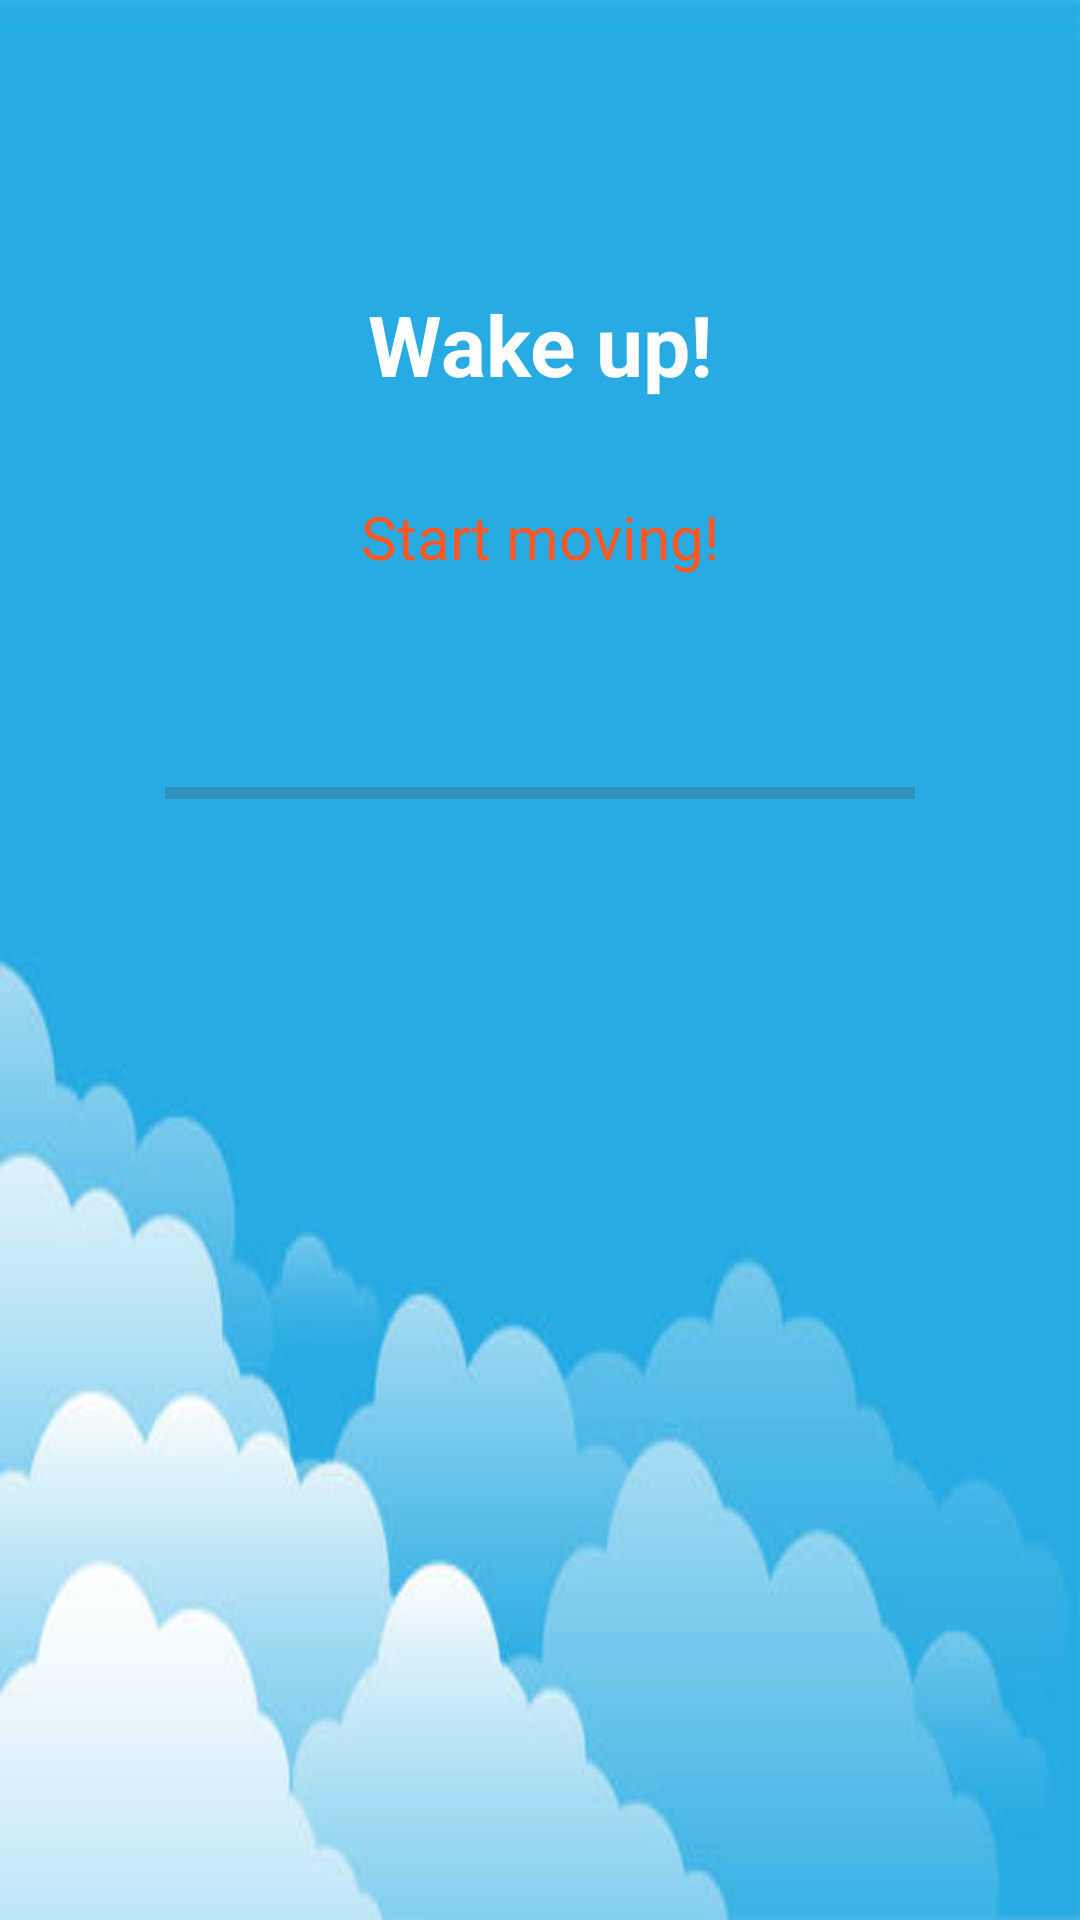

The Android layout XML behind this screen, and the referenced resources:
<!-- AndroidManifest.xml: application theme Theme.WakeBuddy -->
<!-- res/layout/movement_alarm.xml -->
<?xml version="1.0" encoding="utf-8"?>
<androidx.constraintlayout.widget.ConstraintLayout xmlns:android="http://schemas.android.com/apk/res/android"
    xmlns:app="http://schemas.android.com/apk/res-auto"
    android:id="@+id/alarmLayout"
    android:layout_width="match_parent"
    android:layout_height="match_parent"
    android:padding="32dp"
    android:background="@drawable/sky">

    <TextView
        android:id="@+id/movementAlarmText"
        android:layout_width="wrap_content"
        android:layout_height="wrap_content"
        android:layout_centerHorizontal="true"
        android:layout_marginTop="64dp"
        android:text="@string/wake_up"
        android:textColor="@color/white"
        android:textSize="28sp"
        android:textStyle="bold"
        app:layout_constraintEnd_toEndOf="parent"
        app:layout_constraintStart_toStartOf="parent"
        app:layout_constraintTop_toTopOf="parent" />

    <TextView
        android:id="@+id/movementStatusText"
        android:layout_width="wrap_content"
        android:layout_height="wrap_content"
        android:layout_below="@id/movementAlarmText"
        android:layout_centerHorizontal="true"
        android:layout_marginTop="32dp"
        android:text="@string/start_moving"
        android:textColor="#FF5722"
        android:textSize="20sp"
        app:layout_constraintEnd_toEndOf="parent"
        app:layout_constraintStart_toStartOf="parent"
        app:layout_constraintTop_toBottomOf="@+id/movementAlarmText" />

    <ProgressBar
        android:id="@+id/movementProgressBar"
        style="?android:attr/progressBarStyleHorizontal"
        android:layout_width="250dp"
        android:layout_height="wrap_content"
        android:layout_below="@id/movementStatusText"
        android:layout_centerHorizontal="true"
        android:layout_marginTop="64dp"
        android:backgroundTint="#BDBDBD"
        android:max="100"
        android:progress="0"
        android:progressTint="@color/lime"
        app:layout_constraintEnd_toEndOf="parent"
        app:layout_constraintStart_toStartOf="parent"
        app:layout_constraintTop_toBottomOf="@+id/movementStatusText" />
</androidx.constraintlayout.widget.ConstraintLayout>
<!-- resources referenced by this layout -->
<resources>
  <color name="lime">#32CD32</color>
  <color name="white">#FFFFFFFF</color>
  <!-- drawable sky: jpg bitmap (drawable, 13556 bytes) -->
  <string name="start_moving">Start moving!</string>
  <string name="wake_up">Wake up!</string>
  <style name="Theme.WakeBuddy" parent="Base.Theme.WakeBuddy" />
  <style name="Base.Theme.WakeBuddy" parent="Theme.Material3.DayNight.NoActionBar">
          <item name="colorPrimary">@color/sky_blue</item>
      </style>
  <color name="sky_blue">#38B1ED</color>
</resources>
